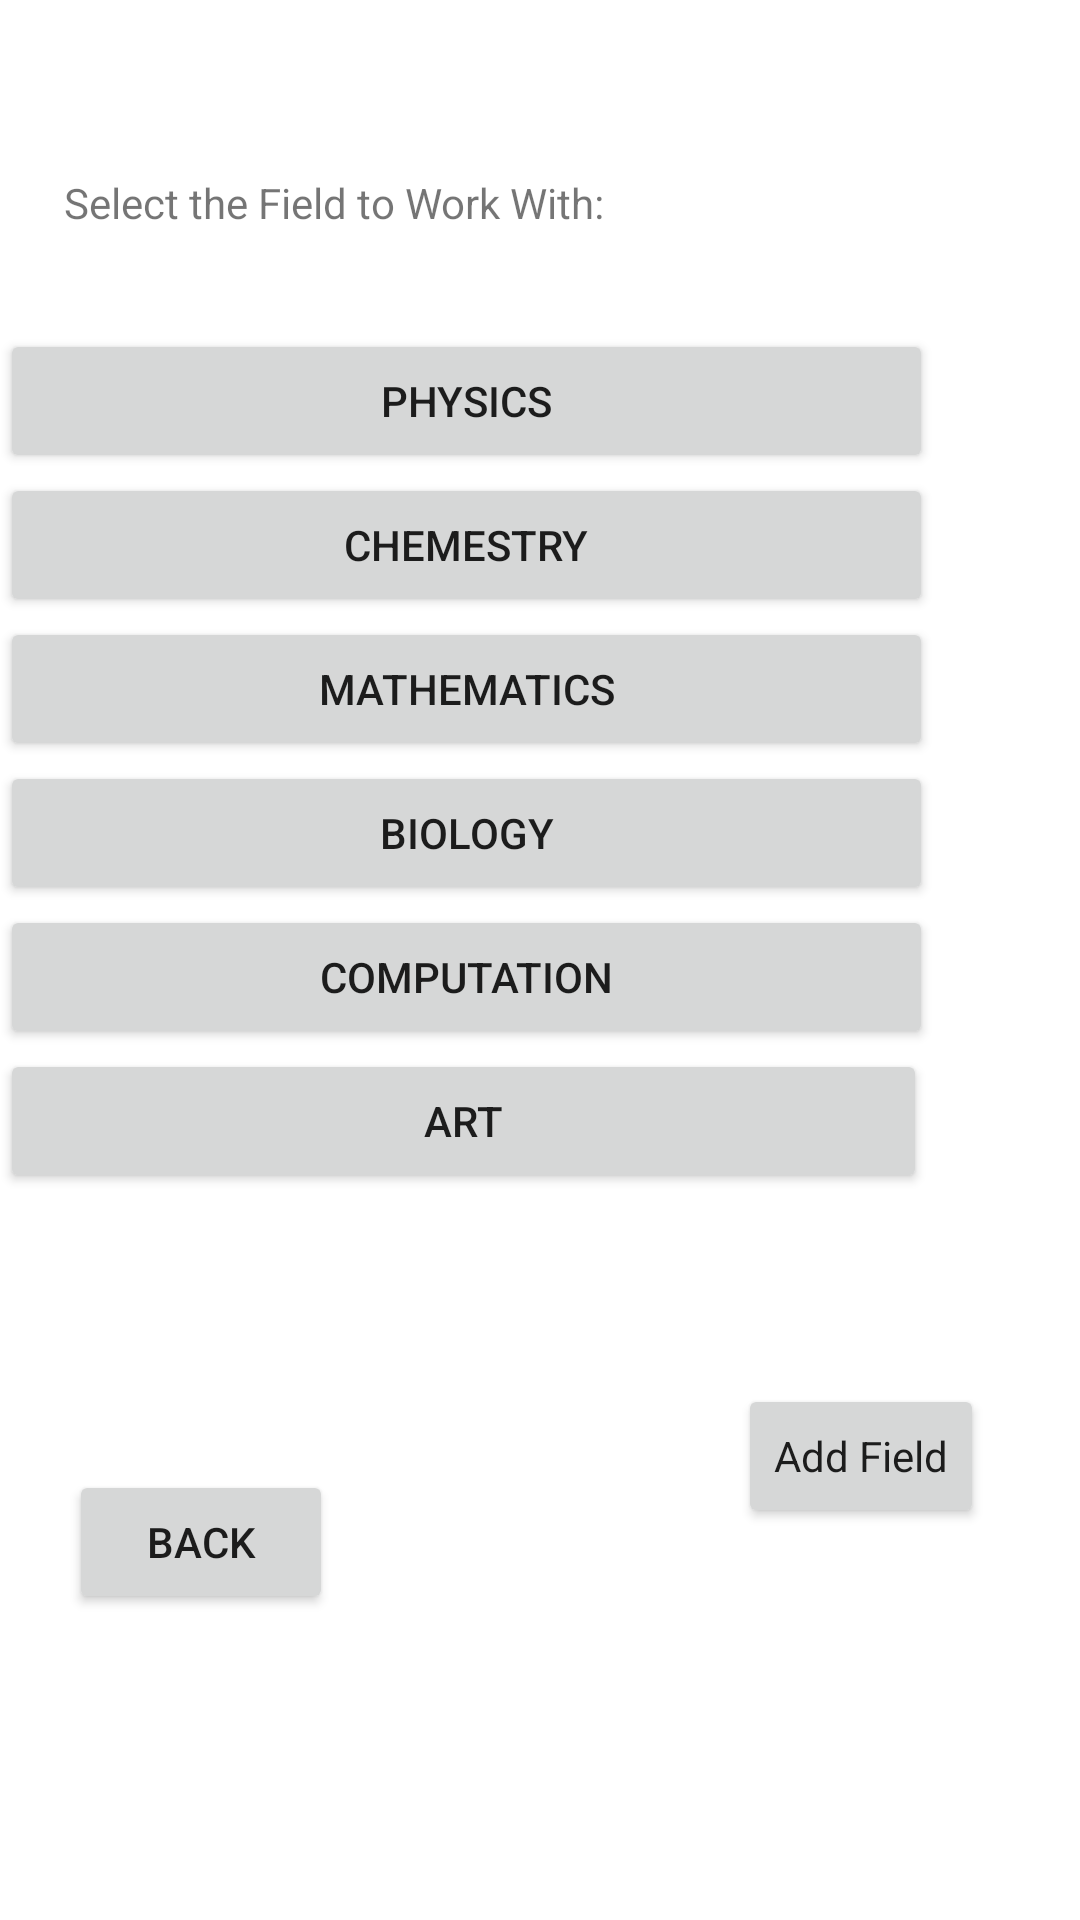

Reconstruct the res/layout file that produces this screen, plus the resources it refers to.
<!-- AndroidManifest.xml: application theme Theme.TierLevel -->
<!-- res/layout/activity_select_field.xml -->
<?xml version="1.0" encoding="utf-8"?>
<androidx.constraintlayout.widget.ConstraintLayout
    xmlns:android="http://schemas.android.com/apk/res/android"
    xmlns:tools="http://schemas.android.com/tools"
    xmlns:app="http://schemas.android.com/apk/res-auto"
    android:layout_width="match_parent"
    android:layout_height="match_parent"
    tools:context=".SelectFieldActivity">

    <TextView
        android:id="@+id/fieldSelectTextview"
        android:layout_width="wrap_content"
        android:layout_height="wrap_content"
        android:text="Select the Field to Work With:"
        app:layout_constraintBottom_toTopOf="@+id/scrollView2"
        app:layout_constraintEnd_toEndOf="parent"
        app:layout_constraintHorizontal_bias="0.119"
        app:layout_constraintStart_toStartOf="parent"
        app:layout_constraintTop_toTopOf="parent"
        app:layout_constraintVertical_bias="0.641" />

    <ScrollView
        android:id="@+id/scrollView2"
        android:layout_width="384dp"
        android:layout_height="317dp"
        app:layout_constraintBottom_toBottomOf="parent"
        app:layout_constraintEnd_toEndOf="parent"
        app:layout_constraintHorizontal_bias="0.0"
        app:layout_constraintStart_toStartOf="parent"
        app:layout_constraintTop_toTopOf="parent"
        app:layout_constraintVertical_bias="0.34">

        <LinearLayout
            android:layout_width="match_parent"
            android:layout_height="wrap_content"
            android:orientation="vertical">

            <Button
                android:id="@+id/physicsFieldButton"
                android:layout_width="311dp"
                android:layout_height="wrap_content"
                android:text="Physics" />

            <Button
                android:id="@+id/chemestryFieldButton"
                android:layout_width="311dp"
                android:layout_height="wrap_content"
                android:text="Chemestry" />

            <Button
                android:id="@+id/mathematicsFieldButton"
                android:layout_width="311dp"
                android:layout_height="wrap_content"
                android:text="Mathematics" />

            <Button
                android:id="@+id/biologyFieldButton"
                android:layout_width="311dp"
                android:layout_height="wrap_content"
                android:text="Biology" />

            <Button
                android:id="@+id/computationFieldButton"
                android:layout_width="311dp"
                android:layout_height="wrap_content"
                android:text="Computation" />

            <Button
                android:id="@+id/artFieldButton"
                android:layout_width="309dp"
                android:layout_height="wrap_content"
                android:text="Art" />
        </LinearLayout>
    </ScrollView>

    <Button
        android:id="@+id/addFieldButton"
        style="@style/Widget.AppCompat.Button.Small"
        android:layout_width="wrap_content"
        android:layout_height="wrap_content"
        android:text="Add Field"
        android:textAppearance="@style/TextAppearance.AppCompat.Body1"
        app:layout_constraintBottom_toBottomOf="parent"
        app:layout_constraintEnd_toEndOf="parent"
        app:layout_constraintHorizontal_bias="0.885"
        app:layout_constraintStart_toStartOf="parent"
        app:layout_constraintTop_toBottomOf="@+id/scrollView2"
        app:layout_constraintVertical_bias="0.209" />

    <Button
        android:id="@+id/goBackButton1"
        android:layout_width="wrap_content"
        android:layout_height="wrap_content"
        android:layout_marginTop="63dp"
        android:text="Back"
        app:layout_constraintBottom_toBottomOf="parent"
        app:layout_constraintEnd_toStartOf="@+id/addFieldButton"
        app:layout_constraintHorizontal_bias="0.145"
        app:layout_constraintStart_toStartOf="parent"
        app:layout_constraintTop_toBottomOf="@+id/scrollView2"
        app:layout_constraintVertical_bias="0.004" />

</androidx.constraintlayout.widget.ConstraintLayout>
<!-- resources referenced by this layout -->
<resources>
  <style name="Theme.TierLevel" parent="Theme.MaterialComponents.DayNight">
          
          <item name="colorPrimary">@color/purple_500</item>
          <item name="colorPrimaryVariant">@color/purple_700</item>
          <item name="colorOnPrimary">@color/white</item>
          
          <item name="colorSecondary">@color/teal_200</item>
          <item name="colorSecondaryVariant">@color/teal_700</item>
          <item name="colorOnSecondary">@color/black</item>
          
          <item name="android:statusBarColor" tools:targetApi="l">?attr/colorPrimaryVariant</item>
          
      </style>
  <!-- not gathered from this repository: default colours our renderer supplied (Android Studio template values) -->
  <color name="purple_500">#FF6200EE</color>
  <color name="purple_700">#FF3700B3</color>
  <color name="teal_200">#FF03DAC5</color>
  <color name="teal_700">#FF018786</color>
  <color name="black">#FF000000</color>
  <color name="white">#FFFFFFFF</color>
</resources>
